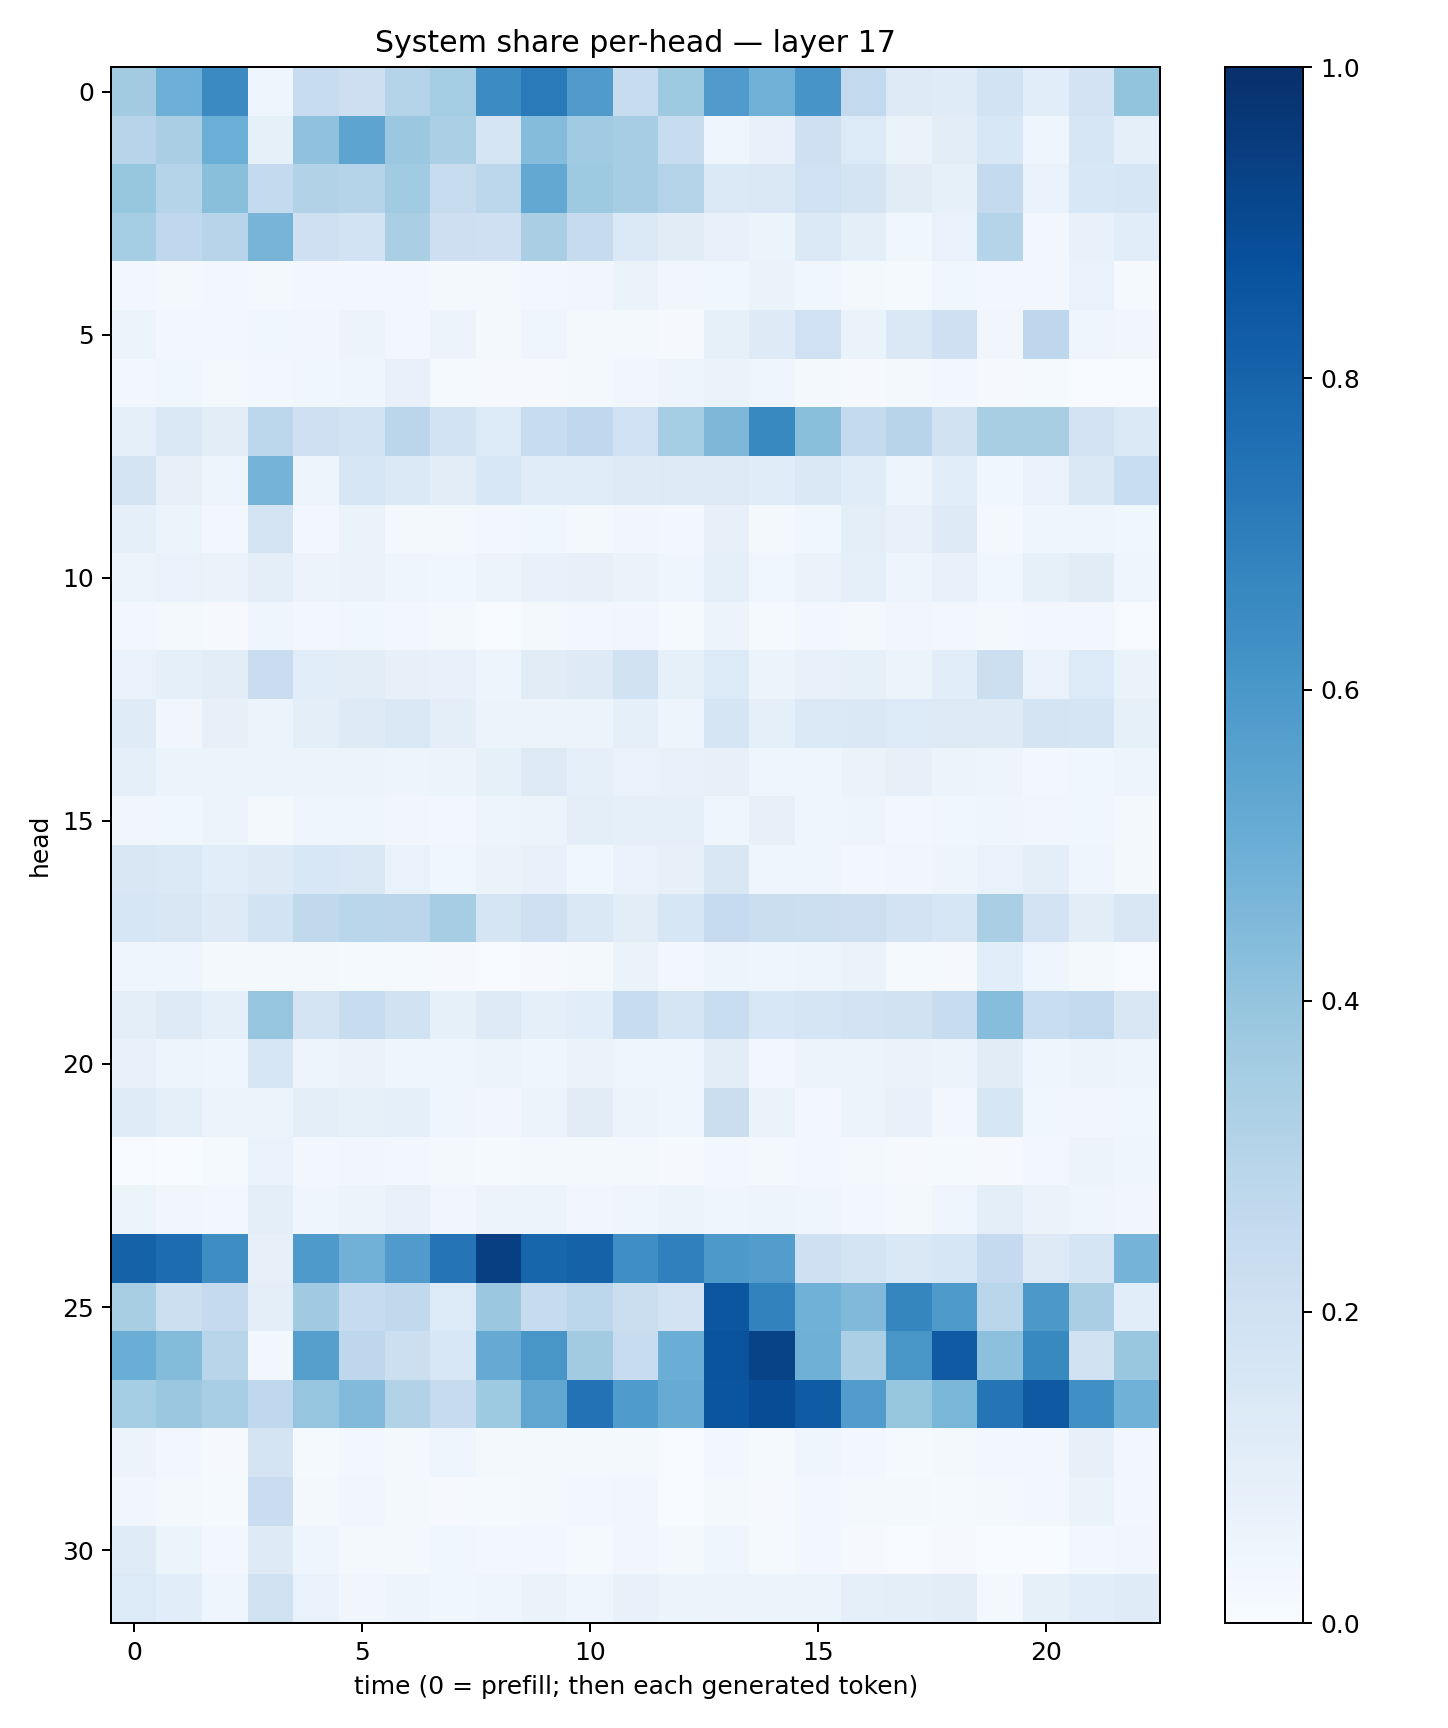

The file beside this chart, header and first rows:
0.3601055, 0.49553815, 0.6513121, 0.046428207, 0.23828374, 0.21218099, 0.304417, 0.35189083, 0.64810634, 0.7123859, 0.5789121, 0.24212314, 0.37168646, 0.5814087, 0.48356208, 0.6086649, 0.2613208, 0.13015905, 0.12000439, 0.18748277, 0.108362034, 0.18200836, 0.40155306
0.2943, 0.3365, 0.4966, 0.08502, 0.4063, 0.5418, 0.3823, 0.3353, 0.1651, 0.4362, 0.3642, 0.3499, 0.2361, 0.04509, 0.07131, 0.2092, 0.1341, 0.06302, 0.1041, 0.1532, 0.04061, 0.1573, 0.08769
0.3923, 0.3004, 0.4243, 0.2577, 0.3139, 0.3029, 0.3661, 0.2409, 0.2791, 0.5267, 0.3719, 0.3506, 0.3067, 0.1384, 0.1453, 0.202, 0.1766, 0.1124, 0.08271, 0.2548, 0.0681, 0.1525, 0.1617
0.3542, 0.269, 0.293, 0.4715, 0.2071, 0.1838, 0.3372, 0.2141, 0.2052, 0.3362, 0.2441, 0.1373, 0.1114, 0.07309, 0.05083, 0.1397, 0.09839, 0.03814, 0.06887, 0.3027, 0.02555, 0.07566, 0.1063
0.02923, 0.02274, 0.02998, 0.01741, 0.0298, 0.02631, 0.02512, 0.02052, 0.01716, 0.02728, 0.03437, 0.06405, 0.03416, 0.0362, 0.06519, 0.03652, 0.02298, 0.01397, 0.03688, 0.02607, 0.02968, 0.06828, 0.01263
0.05318, 0.02414, 0.0282, 0.03717, 0.03191, 0.05648, 0.02385, 0.05787, 0.01737, 0.04337, 0.01988, 0.01934, 0.008094, 0.08258, 0.1232, 0.2029, 0.06383, 0.1481, 0.2095, 0.03235, 0.2763, 0.04292, 0.03374
0.02781, 0.03689, 0.01953, 0.02999, 0.03584, 0.04547, 0.07587, 0.01419, 0.01069, 0.01125, 0.01578, 0.03501, 0.0498, 0.06637, 0.04409, 0.02089, 0.008133, 0.0164, 0.02628, 0.009763, 0.01246, 0.007733, 0.006752
0.09189, 0.1433, 0.1038, 0.28, 0.205, 0.1859, 0.2814, 0.1853, 0.1332, 0.2389, 0.2671, 0.2019, 0.3542, 0.4531, 0.6574, 0.4229, 0.257, 0.2967, 0.1922, 0.3402, 0.34, 0.1798, 0.1375
0.178, 0.07997, 0.04759, 0.4733, 0.04923, 0.1632, 0.138, 0.1044, 0.1528, 0.1168, 0.1155, 0.1232, 0.1284, 0.1315, 0.1151, 0.1418, 0.1143, 0.0489, 0.1084, 0.03664, 0.06758, 0.146, 0.2316
0.0883, 0.06011, 0.02781, 0.1752, 0.02742, 0.06552, 0.01769, 0.02273, 0.02974, 0.03602, 0.01933, 0.03354, 0.02581, 0.07854, 0.01649, 0.03542, 0.09422, 0.07632, 0.1213, 0.02033, 0.04387, 0.04293, 0.03534
0.05155, 0.06666, 0.06431, 0.09462, 0.05833, 0.06251, 0.04367, 0.03545, 0.05619, 0.07188, 0.0807, 0.06337, 0.04277, 0.0913, 0.03742, 0.06558, 0.09095, 0.0494, 0.07212, 0.03726, 0.08574, 0.1112, 0.03995
0.02847, 0.01723, 0.01072, 0.04474, 0.02623, 0.03693, 0.02991, 0.02001, 0.007125, 0.01859, 0.02976, 0.032, 0.01281, 0.05565, 0.0144, 0.02902, 0.01933, 0.03331, 0.02486, 0.02219, 0.02665, 0.02915, 0.007182
0.06796, 0.09073, 0.1054, 0.2286, 0.1071, 0.1035, 0.07931, 0.07495, 0.04976, 0.1129, 0.1235, 0.1943, 0.08429, 0.1334, 0.06053, 0.07745, 0.08332, 0.06177, 0.1061, 0.2176, 0.07007, 0.1349, 0.06628
0.1178, 0.033, 0.08029, 0.0538, 0.09675, 0.1214, 0.1418, 0.099, 0.05657, 0.05565, 0.05965, 0.08889, 0.04887, 0.1688, 0.08975, 0.1397, 0.1456, 0.1343, 0.1292, 0.1237, 0.1771, 0.1663, 0.08339
0.09035, 0.05872, 0.0593, 0.06176, 0.05497, 0.05221, 0.04905, 0.05983, 0.08519, 0.1279, 0.09104, 0.0665, 0.07582, 0.08011, 0.04382, 0.04374, 0.06593, 0.08189, 0.05104, 0.04832, 0.02653, 0.03664, 0.05054
0.03468, 0.03807, 0.05825, 0.01985, 0.04554, 0.04065, 0.03157, 0.0287, 0.04874, 0.05975, 0.09414, 0.09128, 0.09321, 0.04153, 0.08146, 0.04366, 0.04843, 0.02456, 0.03701, 0.04153, 0.03215, 0.03583, 0.01589
0.1521, 0.1406, 0.1064, 0.1243, 0.1547, 0.1477, 0.06815, 0.0371, 0.0651, 0.07784, 0.03636, 0.06655, 0.07862, 0.1496, 0.04135, 0.04658, 0.02401, 0.03511, 0.04935, 0.06951, 0.09524, 0.04351, 0.01573
0.1582, 0.152, 0.1241, 0.186, 0.262, 0.2865, 0.2841, 0.3496, 0.1643, 0.2069, 0.1483, 0.1047, 0.1594, 0.2484, 0.2251, 0.2153, 0.2115, 0.1815, 0.1576, 0.3373, 0.1827, 0.1045, 0.1514
0.04375, 0.04025, 0.02181, 0.02105, 0.02031, 0.01555, 0.01465, 0.01072, 0.007265, 0.008258, 0.0194, 0.06271, 0.02551, 0.05034, 0.03911, 0.0506, 0.06441, 0.01373, 0.01036, 0.1055, 0.04315, 0.02011, 0.005127
0.09656, 0.1232, 0.08938, 0.3963, 0.1748, 0.2399, 0.1947, 0.08329, 0.1269, 0.09031, 0.1075, 0.2357, 0.1717, 0.2336, 0.1558, 0.1685, 0.1828, 0.1896, 0.2405, 0.4307, 0.2322, 0.2615, 0.1515
0.07595, 0.05015, 0.0409, 0.1583, 0.04994, 0.06467, 0.04432, 0.04539, 0.05402, 0.04664, 0.06345, 0.04648, 0.04111, 0.1034, 0.02661, 0.0564, 0.05406, 0.06565, 0.05204, 0.1101, 0.04335, 0.05728, 0.04719
0.1177, 0.09371, 0.05716, 0.05229, 0.09685, 0.08537, 0.0882, 0.04054, 0.03504, 0.05093, 0.1104, 0.05272, 0.04587, 0.2223, 0.06439, 0.03116, 0.05987, 0.07173, 0.03021, 0.1563, 0.03628, 0.03453, 0.03681
0.005206, 0.003545, 0.01281, 0.06878, 0.03005, 0.03245, 0.02556, 0.02295, 0.01523, 0.02282, 0.01867, 0.01769, 0.008885, 0.02593, 0.0192, 0.02469, 0.02094, 0.01103, 0.01275, 0.009946, 0.02615, 0.05767, 0.04037
0.0615, 0.03334, 0.02733, 0.101, 0.04417, 0.05324, 0.07806, 0.03458, 0.05739, 0.05102, 0.03321, 0.04284, 0.06206, 0.04464, 0.04754, 0.03942, 0.02393, 0.02203, 0.04595, 0.09526, 0.06431, 0.04003, 0.03143
0.8081, 0.7688, 0.6379, 0.08089, 0.5885, 0.4835, 0.5809, 0.7381, 0.9383, 0.7957, 0.806, 0.6334, 0.6882, 0.5905, 0.5716, 0.2076, 0.173, 0.1468, 0.1641, 0.2517, 0.1269, 0.1712, 0.4739
0.3408, 0.2162, 0.2524, 0.09935, 0.3676, 0.2483, 0.265, 0.1331, 0.3819, 0.246, 0.28, 0.224, 0.183, 0.8553, 0.6823, 0.485, 0.448, 0.6696, 0.5863, 0.2855, 0.5944, 0.336, 0.1089
0.5018, 0.439, 0.2904, 0.02799, 0.5644, 0.2737, 0.2152, 0.1547, 0.5124, 0.6025, 0.3605, 0.2407, 0.5022, 0.8661, 0.9242, 0.4899, 0.3336, 0.6045, 0.8398, 0.4155, 0.6589, 0.1939, 0.386
0.3536, 0.3804, 0.3467, 0.2676, 0.396, 0.4433, 0.3094, 0.2433, 0.3727, 0.534, 0.7449, 0.5858, 0.511, 0.8564, 0.8898, 0.8299, 0.5774, 0.3944, 0.4575, 0.7351, 0.8418, 0.6302, 0.4863
0.05647, 0.03034, 0.01097, 0.1728, 0.01392, 0.02655, 0.02206, 0.04177, 0.01809, 0.01849, 0.01636, 0.02104, 0.006716, 0.02452, 0.01396, 0.03959, 0.0306, 0.01269, 0.01908, 0.02547, 0.02777, 0.08004, 0.02897
0.03383, 0.01653, 0.01382, 0.2299, 0.01615, 0.03306, 0.01882, 0.01121, 0.01307, 0.01616, 0.02427, 0.03398, 0.007032, 0.01897, 0.01005, 0.02537, 0.01838, 0.02127, 0.01479, 0.02249, 0.02831, 0.0648, 0.0279
0.1203, 0.05149, 0.02658, 0.1237, 0.03996, 0.01724, 0.02021, 0.03564, 0.02423, 0.02554, 0.01224, 0.03177, 0.01791, 0.03914, 0.01429, 0.03052, 0.01098, 0.005741, 0.009936, 0.004511, 0.003875, 0.0283, 0.03382
0.1351, 0.1075, 0.04489, 0.1984, 0.06801, 0.03434, 0.04729, 0.03906, 0.04673, 0.06437, 0.04383, 0.07778, 0.06142, 0.05526, 0.05316, 0.05415, 0.09112, 0.096, 0.103, 0.01941, 0.0824, 0.1065, 0.121
